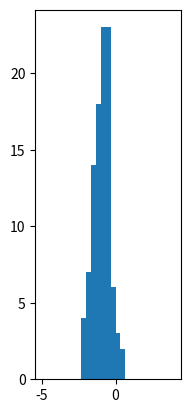

Generate this figure with matplotlib: (Note: this script raises an exception after producing the figure.)
from math import sqrt
import numpy as np
import matplotlib.pyplot as pl

# Number of sample
numSample = 100

# Mean of normal distribution
mean = -1

# Variances
variances = [0.25, 0.5, 1]

# Standard deviation of normal distribution
standardDeviations  = list( map(sqrt, variances))

# numpy.random.normal function is used to generate sample with
# Three different variances that are given.
# List generator is used for neater code.
samples = [ list( np.random.normal(loc=mean, scale=sd, size=numSample)) for sd in standardDeviations]

# Plot Histograms
pl.figure()
for i in range(3):
    pl.subplot(1,3,i+1)
    # hist is used to draw Histogram, bins are selecting automatically
    pl.hist(x=samples[i], bins='auto', range=(-5,4), normed=True)
    pl.xlabel('samples')
    pl.ylabel('Probability')
    pl.ylim(0,1)
    pl.title('Mean={0}, Variance={1}'.format(mean, variances[i]))

pl.show()
